Labelled photos from "dataset_banana", an image-classification folder in AlvianBe/computer_vision_ta. The possible labels are: overripe, ripe, unripe.

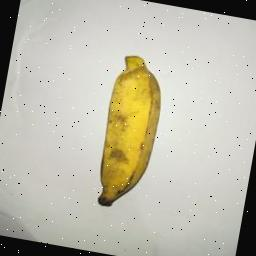
Label: ripe

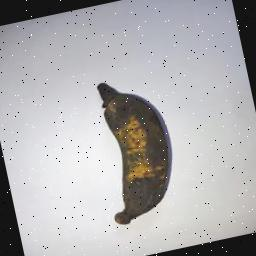
Label: overripe

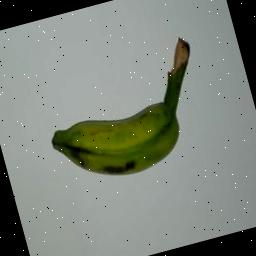
Label: unripe

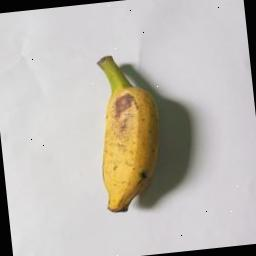
Label: ripe

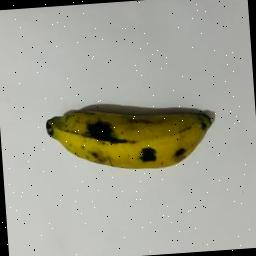
Label: overripe

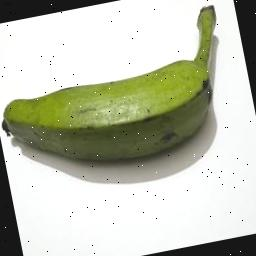
Label: unripe
